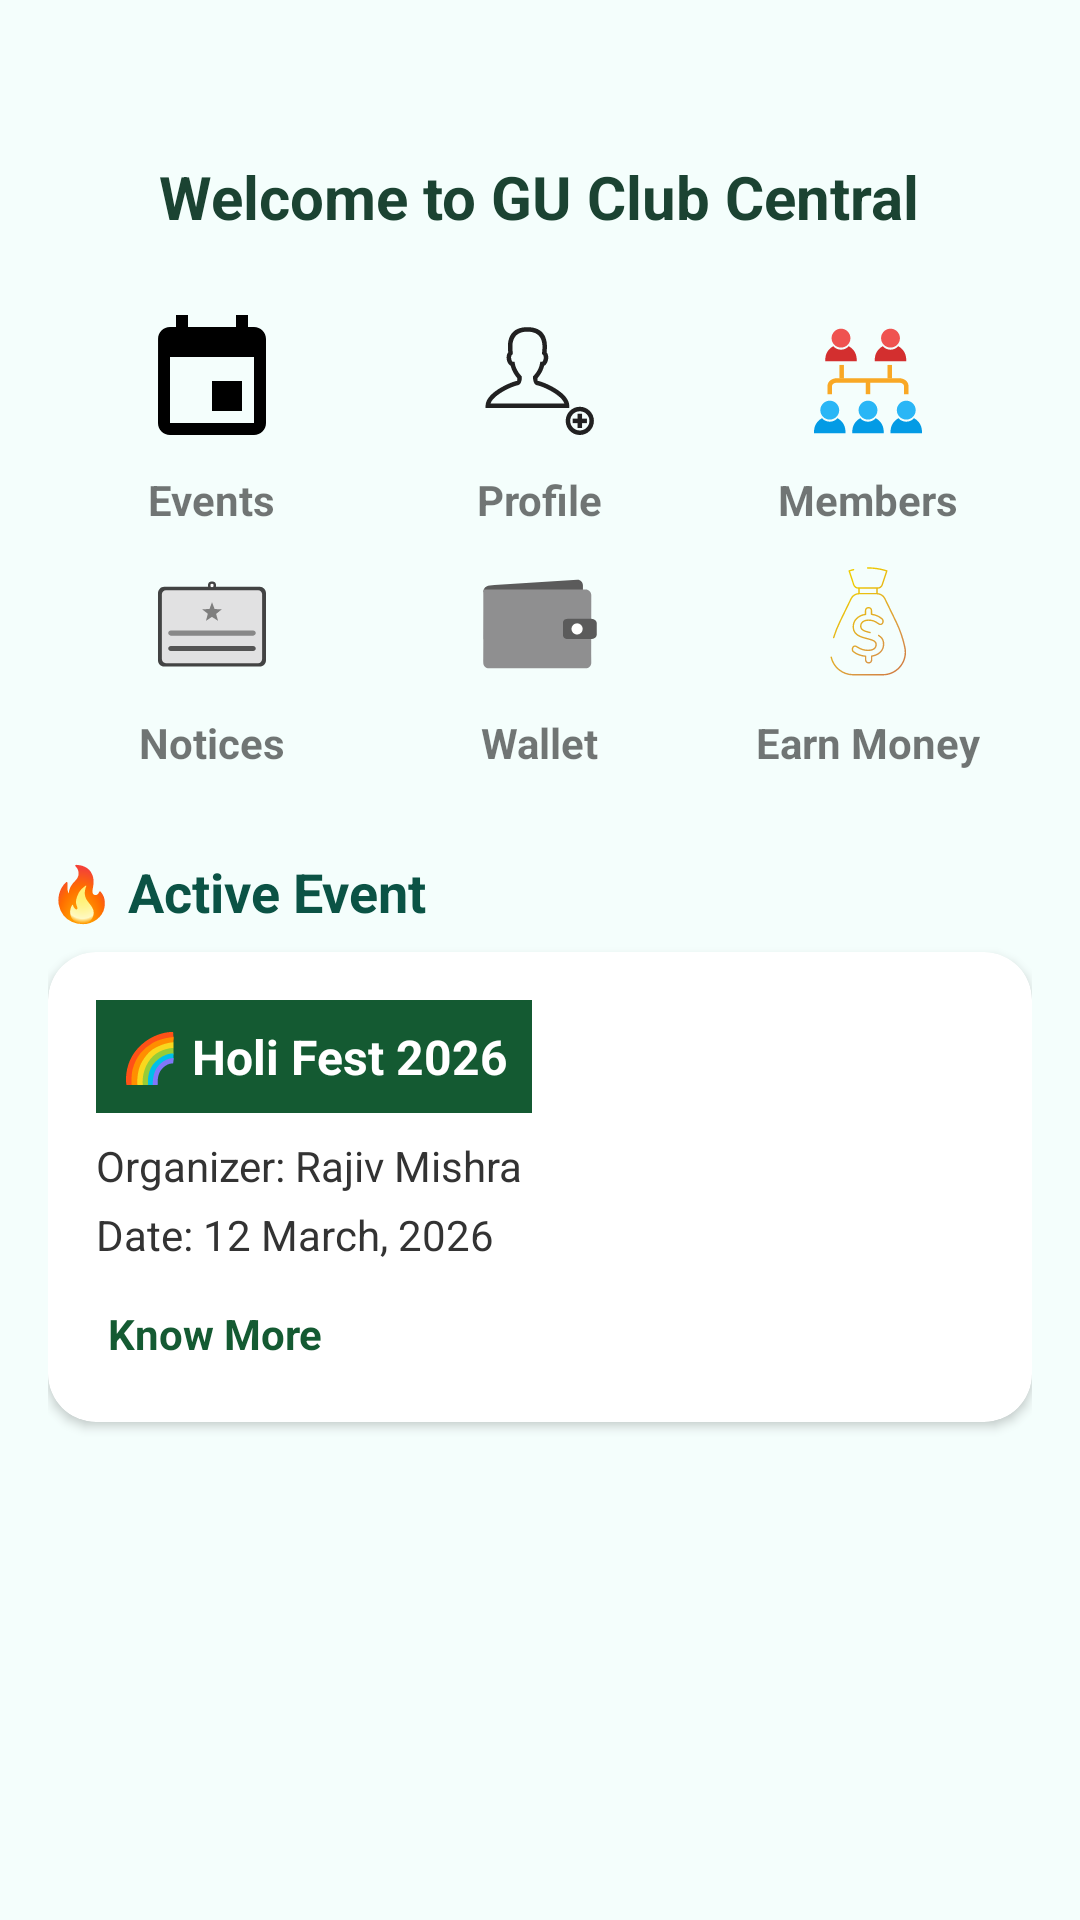

Android layout source for this screen:
<!-- AndroidManifest.xml: application theme AppTheme -->
<!-- res/layout/activity_main.xml -->
<?xml version="1.0" encoding="utf-8"?>
<ScrollView xmlns:android="http://schemas.android.com/apk/res/android"
    xmlns:tools="http://schemas.android.com/tools"
    xmlns:app="http://schemas.android.com/apk/res-auto"
    android:layout_width="match_parent"
    android:layout_height="match_parent"
    android:background="#F4FEFC"
    tools:context=".MainActivity">

    <LinearLayout
        android:layout_width="match_parent"
        android:layout_height="wrap_content"
        android:orientation="vertical"
        android:padding="16dp">

        
        <LinearLayout
            android:layout_width="match_parent"
            android:layout_height="wrap_content"
            android:layout_marginTop="24dp"
            android:layout_marginBottom="20dp"
            android:gravity="center"
            android:orientation="vertical">




            <TextView
                android:layout_width="wrap_content"
                android:layout_height="wrap_content"
                android:layout_marginTop="12dp"
                android:text="@string/welcome_text"
                android:textColor="#1B4332"
                android:textSize="20sp"
                android:textStyle="bold" />
        </LinearLayout>

        
        <GridLayout
            android:layout_width="match_parent"
            android:layout_height="wrap_content"
            android:columnCount="3"
            android:rowCount="2"
            android:useDefaultMargins="true"
            android:alignmentMode="alignMargins"
            android:layout_marginBottom="24dp">

            
            <LinearLayout
                android:id="@+id/eventsBtn"
                android:layout_width="0dp"
                android:layout_height="wrap_content"
                android:layout_columnWeight="1"
                android:gravity="center"
                android:orientation="vertical"
                android:clickable="true"
                android:focusable="true">
                <ImageView
                    android:layout_width="48dp"
                    android:layout_height="48dp"
                    android:src="@drawable/baseline_event_24" />
                <TextView
                    android:layout_width="wrap_content"
                    android:layout_height="wrap_content"
                    android:text="Events"
                    android:textStyle="bold"
                    android:textSize="14sp"
                    android:layout_marginTop="6dp" />
            </LinearLayout>

            
            <LinearLayout
                android:id="@+id/profileBtn"
                android:layout_width="0dp"
                android:layout_height="wrap_content"
                android:layout_columnWeight="1"
                android:gravity="center"
                android:orientation="vertical"
                android:clickable="true"
                android:focusable="true">
                <ImageView
                    android:layout_width="48dp"
                    android:layout_height="48dp"
                    android:src="@drawable/reshot_icon_add_male_profile_8tvu2s45az" />
                <TextView
                    android:layout_width="wrap_content"
                    android:layout_height="wrap_content"
                    android:text="Profile"
                    android:textStyle="bold"
                    android:textSize="14sp"
                    android:layout_marginTop="6dp" />
            </LinearLayout>

            
            <LinearLayout
                android:id="@+id/membersBtn"
                android:layout_width="0dp"
                android:layout_height="wrap_content"
                android:layout_columnWeight="1"
                android:gravity="center"
                android:orientation="vertical"
                android:clickable="true"
                android:focusable="true">
                <ImageView
                    android:layout_width="48dp"
                    android:layout_height="48dp"
                    android:src="@drawable/reshot_icon_members_78jwh4g2rn" />
                <TextView
                    android:layout_width="wrap_content"
                    android:layout_height="wrap_content"
                    android:text="Members"
                    android:textStyle="bold"
                    android:textSize="14sp"
                    android:layout_marginTop="6dp" />
            </LinearLayout>

            
            <LinearLayout
                android:id="@+id/noticeBtn"
                android:layout_width="0dp"
                android:layout_height="wrap_content"
                android:layout_columnWeight="1"
                android:gravity="center"
                android:orientation="vertical"
                android:clickable="true"
                android:focusable="true">
                <ImageView
                    android:layout_width="48dp"
                    android:layout_height="48dp"
                    android:src="@drawable/reshot_icon_noticeboard_f6rhqt3524" />
                <TextView
                    android:layout_width="wrap_content"
                    android:layout_height="wrap_content"
                    android:text="Notices"
                    android:textStyle="bold"
                    android:textSize="14sp"
                    android:layout_marginTop="6dp" />
            </LinearLayout>

            
            <LinearLayout
                android:id="@+id/walletBtn"
                android:layout_width="0dp"
                android:layout_height="wrap_content"
                android:layout_columnWeight="1"
                android:gravity="center"
                android:orientation="vertical"
                android:clickable="true"
                android:focusable="true">
                <ImageView
                    android:layout_width="48dp"
                    android:layout_height="48dp"
                    android:src="@drawable/reshot_icon_wallet_qxb3fnjvl2" />
                <TextView
                    android:layout_width="wrap_content"
                    android:layout_height="wrap_content"
                    android:text="Wallet"
                    android:textStyle="bold"
                    android:textSize="14sp"
                    android:layout_marginTop="6dp" />
            </LinearLayout>

            
            <LinearLayout
                android:id="@+id/earnBtn"
                android:layout_width="0dp"
                android:layout_height="wrap_content"
                android:layout_columnWeight="1"
                android:gravity="center"
                android:orientation="vertical"
                android:clickable="true"
                android:focusable="true">
                <ImageView
                    android:layout_width="48dp"
                    android:layout_height="48dp"
                    android:src="@drawable/earn" />
                <TextView
                    android:layout_width="wrap_content"
                    android:layout_height="wrap_content"
                    android:text="Earn Money"
                    android:textStyle="bold"
                    android:textSize="14sp"
                    android:layout_marginTop="6dp" />
            </LinearLayout>
        </GridLayout>

        
        <TextView
            android:layout_width="wrap_content"
            android:layout_height="wrap_content"
            android:text="@string/active_event"
            android:textSize="18sp"
            android:textStyle="bold"
            android:textColor="#0B5345"
            android:layout_marginBottom="8dp" />

        
        <androidx.cardview.widget.CardView
            android:layout_width="match_parent"
            android:layout_height="wrap_content"
            android:layout_marginBottom="32dp"
            android:elevation="6dp"
            app:cardCornerRadius="16dp"
            app:cardBackgroundColor="#FFFFFF">

            <LinearLayout
                android:layout_width="match_parent"
                android:layout_height="wrap_content"
                android:orientation="vertical"
                android:padding="16dp">

                <TextView
                    android:id="@+id/eventTitle"
                    android:layout_width="wrap_content"
                    android:layout_height="wrap_content"
                    android:text="@string/holi_event_title"
                    android:textSize="16sp"
                    android:textStyle="bold"
                    android:textColor="#FFFFFF"
                    android:background="#145A32"
                    android:padding="8dp"
                    android:layout_marginBottom="8dp" />

                <TextView
                    android:layout_width="wrap_content"
                    android:layout_height="wrap_content"
                    android:text="@string/organizer_text"
                    android:textSize="14sp"
                    android:textColor="#333333"
                    android:layout_marginBottom="4dp" />

                <TextView
                    android:layout_width="wrap_content"
                    android:layout_height="wrap_content"
                    android:text="@string/event_date"
                    android:textSize="14sp"
                    android:textColor="#333333"
                    android:layout_marginBottom="10dp" />

                <TextView
                    android:id="@+id/knowMoreBtn"
                    android:layout_width="wrap_content"
                    android:layout_height="wrap_content"
                    android:text="@string/know_more"
                    android:textSize="14sp"
                    android:textStyle="bold"
                    android:textColor="#145A32"
                    android:clickable="true"
                    android:focusable="true"
                    android:padding="4dp"
                    android:background="?attr/selectableItemBackgroundBorderless" />
            </LinearLayout>
        </androidx.cardview.widget.CardView>
    </LinearLayout>
</ScrollView>
<!-- resources referenced by this layout -->
<resources>
  <!-- drawable baseline_event_24 (drawable) -->
  <vector xmlns:android="http://schemas.android.com/apk/res/android" android:autoMirrored="true" android:height="24dp" android:tint="#000000" android:viewportHeight="24" android:viewportWidth="24" android:width="24dp">
        
      <path android:fillColor="@android:color/white" android:pathData="M17,12h-5v5h5v-5zM16,1v2L8,3L8,1L6,1v2L5,3c-1.11,0 -1.99,0.9 -1.99,2L3,19c0,1.1 0.89,2 2,2h14c1.1,0 2,-0.9 2,-2L21,5c0,-1.1 -0.9,-2 -2,-2h-1L18,1h-2zM19,19L5,19L5,8h14v11z"/>
      
  </vector>
  <!-- drawable reshot_icon_wallet_qxb3fnjvl2 (drawable) -->
  <vector xmlns:android="http://schemas.android.com/apk/res/android" android:autoMirrored="true" android:height="2048dp" android:viewportHeight="2048" android:viewportWidth="2048" android:width="2048dp">
        
      <path android:fillColor="#5B5B5B" android:pathData="M378.2,467.6l1176.4,-73.6c43.9,-2.7 80,36 80,80l0,78.9 -1416.4,18c5.9,-92.8 61.9,-95.6 160,-103.3z"/>
        
      <path android:fillColor="#8F8F90" android:pathData="M325.6,534.1l219.4,0 1093.7,0 10.1,0 24.1,0c22,0 42.1,8.9 56.7,23.2 14.7,14.4 23.8,34.3 23.8,56.4 0,340.1 -0.1,621.6 -0.1,960.9 0,22 -9.1,42 -23.9,56.4 -14.6,14.3 -34.7,23.2 -56.7,23.2l-1374.7,0c-22,0 -42.1,-8.9 -56.8,-23.2 -14.8,-14.4 -23.9,-34.4 -23.9,-56.4 0,-56.2 0.3,-192 0.6,-327.8 0.1,-56.8 1.2,-654.3 -0.6,-656.1 0,-17.6 2.2,-36.9 6.4,-56.6l66.5,0c1.1,0.2 2.3,0.3 3.6,0.3l31.7,-0.3z"/>
        
      <path android:fillColor="#5B5B5B" android:pathData="M1419.5,950.2l333.9,0c19,0 36.7,5.7 50,14.8 16.9,11.6 27.3,28.6 27.3,48.3l0,161.8c0,19.7 -10.5,36.8 -27.3,48.3 -13.3,9.1 -31,14.8 -50,14.8l-333.9,0c-19,0 -34,-3.8 -45.5,-11.7 -15.4,-10.6 -22.8,-25.5 -22.8,-45.2l0,-174.2c0,-19.7 7.4,-34.6 22.8,-45.2 11.5,-7.9 26.5,-11.7 45.5,-11.7z"/>
        
      <path android:fillColor="#FFFFFE" android:pathData="M1551.3,1094.2m-80,0a80,80 0,1 1,160 0a80,80 0,1 1,-160 0"/>
      
  </vector>
  <string name="active_event">🔥 Active Event</string>
  <string name="event_date">Date: 12 March, 2026</string>
  <string name="holi_event_title">🌈 Holi Fest 2026</string>
  <string name="know_more">Know More</string>
  <string name="organizer_text">Organizer: Rajiv Mishra</string>
  <string name="welcome_text">Welcome to GU Club Central</string>
  <style name="AppTheme" parent="Theme.AppCompat.Light.NoActionBar">
          
          <item name="colorPrimary">#6200EE</item>
          <item name="colorPrimaryDark">#3700B3</item>
          <item name="colorAccent">#03DAC5</item>
      </style>
</resources>
